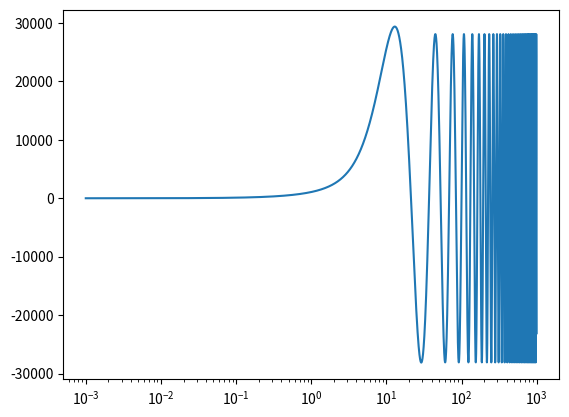
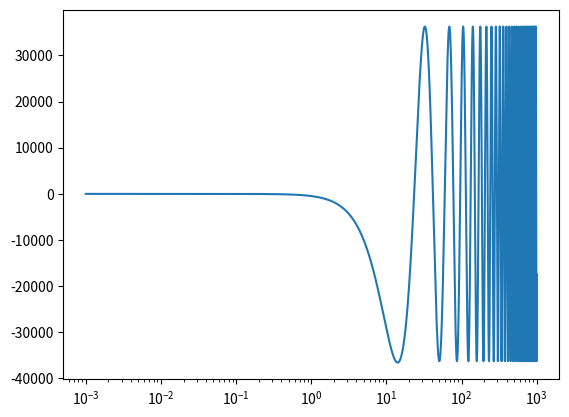
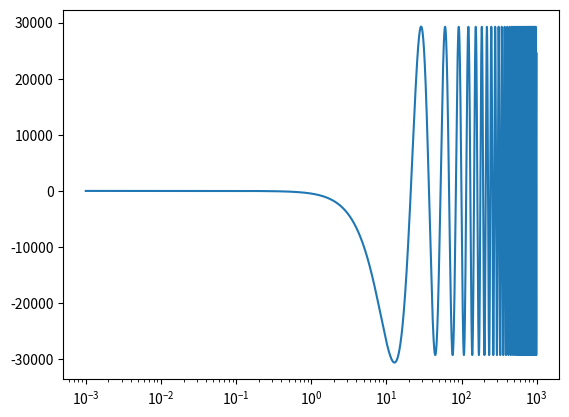
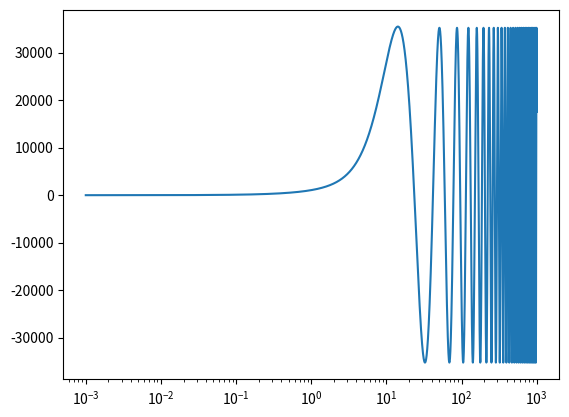
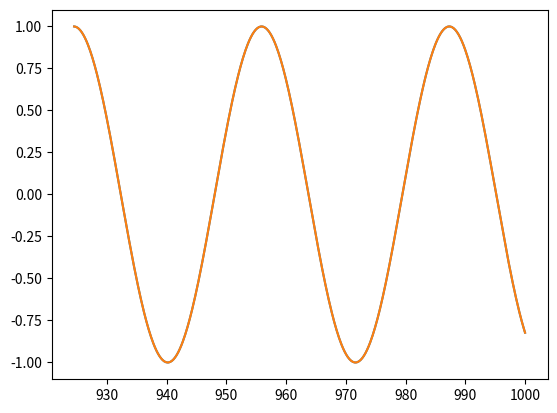
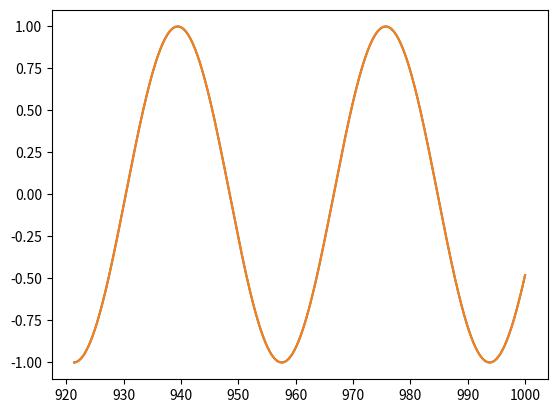
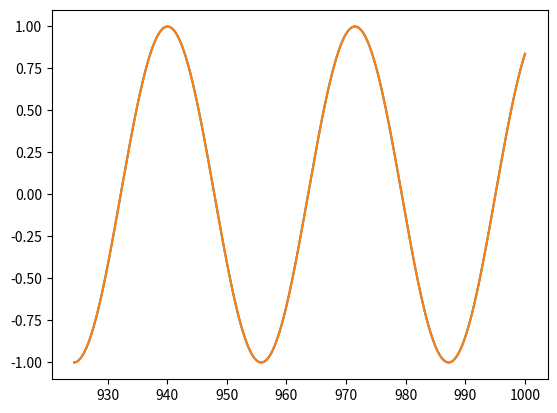
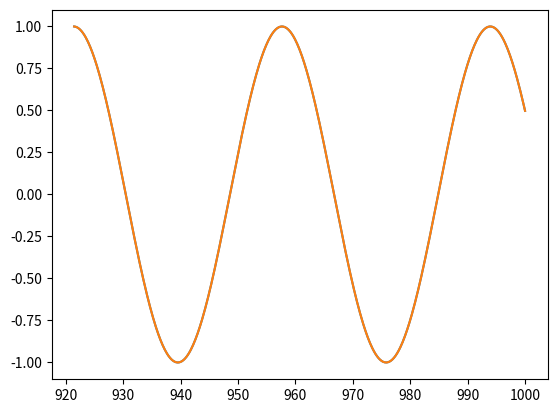

These figures' Python source, in order:
#Numerical calculations modules
import numpy as np
from scipy.integrate import solve_ivp
from scipy.optimize import curve_fit, bisect
from scipy.special import factorial, factorial2

#Plotting module
import matplotlib.pyplot as plt

#Quality of life modules
import os
import time
from tqdm import tqdm

#Symbolic calculations modules
# from sympy import Matrix, Symbol, pprint

#Dimensional parameters
eV = 1.602176634 * 10**(-19)
keV = eV*10**3
MeV = eV*10**6
GeV = eV*10**9
TeV = eV*10**12
h_bar = 6.582119569*10**(-16) * eV
c = 299792458
m_chi = 1*TeV
m_phi = 1*GeV
delta = 100*keV
alpha = 1/137
v = 130
r_0 = 1/(alpha*m_chi*c/h_bar)

l = 0

#Dimensionless parameters
# eps_v = v/c/alpha
# eps_v = 0.15
# eps_delta = np.sqrt(2*delta/m_chi)/alpha
# eps_delta = 0.1
# eps_phi = m_phi/m_chi/alpha
# eps_phi = 0.2

#Yukawa potential
def Yukawa(r, eps_phi):
    return np.exp(-eps_phi*r)/r

def solution(eps_v, eps_delta, eps_phi, V = Yukawa, print_out=False, plot_sol=False, plot_fit=False, plot_chi_sq=False, numerical_accuracy = 5):

    damping = False
    below_threshold = (eps_v <= eps_delta)
    if print_out:
        print("Below threshold: ", below_threshold)

    r_min = 0.001
    r_max = 1000
    # if below_threshold:
    #     r_max /= 100
    N = 100000
    r_tab = np.geomspace(r_min, r_max, N)
    if below_threshold:
        eps_damping = np.min((eps_v, np.sqrt(eps_delta**2 - eps_v**2)))/100

    #Schrodinger equation
    def fun(r, X):
        # print(r, X)
        ### DAMPING
        if damping:
            equation = np.array([
                                [0, 0, 1, 0],
                                [0, 0, 0, np.exp(-eps_damping*r**2)*1],
                                [l*(l+1)/r**2 - eps_v**2, -V(r, eps_phi), 0, 0],
                                [np.exp(-eps_damping*r**2)*(-V(r, eps_phi)), np.exp(-eps_damping*r**2)*(l*(l+1)/r**2 + eps_delta**2 - eps_v**2), 0, 0]
                                ])
        ### NO DAMPING
        else:
            equation = np.array([
                                [0, 0, 1, 0],
                                [0, 0, 0, 1],
                                [l*(l+1)/r**2 - eps_v**2, -V(r, eps_phi), 0, 0],
                                [-V(r, eps_phi), l*(l+1)/r**2 + eps_delta**2 - eps_v**2, 0, 0]
                                ])
        new_X = np.dot(equation, X)
        return new_X

    #The derivative of psi11
    def extremum1(r, X):
        return X[2]

    #The derivative of psi22
    def extremum2(r, X):
        return X[3]

    #Solving the equation
    time0 = time.time()
    sol1 = solve_ivp(fun, (r_min, r_max), y0 = np.array([1, 0, (l+1)/r_min, 0]), t_eval = r_tab, events = (extremum1, extremum2), method = 'Radau', rtol = 10**(-numerical_accuracy))
    sol2 = solve_ivp(fun, (r_min, r_max), y0 = np.array([0, 1, 0, (l+1)/r_min]), t_eval = r_tab, events = (extremum1, extremum2), method = 'Radau', rtol = 10**(-numerical_accuracy))
    time1 = time.time()


    ##Printing out time of calculation and end of integration status
    if print_out:
        print("Time of calculation: ", time1 - time0, "s")
    if (below_threshold) and (sol1.status != 0 or print_out):
        print('Integration status: ', sol1.status)
    if (not below_threshold) and (sol1.status != 0 or sol2.status!= 0 or print_out):
        print('Integration status: ', sol1.status, " ", sol2.status)

    #Finding the optimal initial value for below_threshold solution
    ###Scipy bisect method
    if below_threshold:
        def chi(ratio):
            sol = solve_ivp(fun, (r_min, r_max),
                            y0 = ratio * np.array([1, 0, (l+1)/r_min, 0]) - np.array([0, 1, 0, (l+1)/r_min]),
                            t_eval = r_tab, events = (extremum1, extremum2), method = 'Radau', rtol = 10**(-numerical_accuracy))
            return sol.y[1,-1]

        ratio_lower, ratio_upper = np.longdouble(0.9 * sol2.y[1,-1] / sol1.y[1,-1]), np.longdouble(1.1 * sol2.y[1,-1] / sol1.y[1,-1])
        ratio_optimal = bisect(chi, ratio_lower, ratio_upper)
        if print_out:
            print('Optimal initial values ratio: ', ratio_optimal)
        damping = False
        sol1 = solve_ivp(fun, (r_min, r_max),
                        y0 = ratio_optimal * np.array([1, 0, (l+1)/r_min, 0]) - np.array([0, 1, 0, (l+1)/r_min]),
                        t_eval = r_tab, events = (extremum1, extremum2), method = 'Radau', rtol = 10**(-numerical_accuracy))

    ###My bisect method
    # if below_threshold:
    #     ratio_lower = np.longdouble(0.9 * sol2.y[1,-1] / sol1.y[1,-1])
    #     sol = solve_ivp(fun, (r_min, r_max),
    #                     y0 = ratio_lower * np.array([1, 0, (l+1)/r_min, 0]) - np.array([0, 1, 0, (l+1)/r_min]),
    #                     t_eval = r_tab, events = (extremum1, extremum2), method = 'Radau', rtol = 10**(-numerical_accuracy))
    #     chi_lower = sol.y[1,-1]
    #
    #     ratio_upper = np.longdouble(1.1 * sol2.y[1,-1] / sol1.y[1,-1])
    #     sol = solve_ivp(fun, (r_min, r_max),
    #                     y0 = ratio_upper * np.array([1, 0, (l+1)/r_min, 0]) - np.array([0, 1, 0, (l+1)/r_min]),
    #                     t_eval = r_tab, events = (extremum1, extremum2), method = 'Radau', rtol = 10**(-numerical_accuracy))
    #     chi_upper = sol.y[1,-1]
    #
    #     sol = solve_ivp(fun, (r_min, r_max),
    #                     y0 = (ratio_lower + ratio_upper)/2 * np.array([1, 0, (l+1)/r_min, 0]) - np.array([0, 1, 0, (l+1)/r_min]),
    #                     t_eval = r_tab, events = (extremum1, extremum2), method = 'Radau', rtol = 10**(-numerical_accuracy))
    #     chi = sol.y[1,-1]
    #
    #     while np.abs(chi) > 0.01:
    #         if chi/chi_lower > 0:
    #             ratio_lower = (ratio_lower + ratio_upper)/2
    #             sol = solve_ivp(fun, (r_min, r_max),
    #                             y0 = ratio_lower * np.array([1, 0, (l+1)/r_min, 0]) - np.array([0, 1, 0, (l+1)/r_min]),
    #                             t_eval = r_tab, events = (extremum1, extremum2), method = 'Radau', rtol = 10**(-numerical_accuracy))
    #             chi_lower = sol.y[1,-1]
    #         else:
    #             ratio_upper = (ratio_lower + ratio_upper)/2
    #             sol = solve_ivp(fun, (r_min, r_max),
    #                             y0 = ratio_upper * np.array([1, 0, (l+1)/r_min, 0]) - np.array([0, 1, 0, (l+1)/r_min]),
    #                             t_eval = r_tab, events = (extremum1, extremum2), method = 'Radau', rtol = 10**(-numerical_accuracy))
    #             chi_upper = sol.y[1,-1]
    #         sol = solve_ivp(fun, (r_min, r_max),
    #                         y0 = (ratio_upper + ratio_lower)/2 * np.array([1, 0, (l+1)/r_min, 0]) - np.array([0, 1, 0, (l+1)/r_min]),
    #                         t_eval = r_tab, events = (extremum1, extremum2), method = 'Radau', rtol = 10**(-numerical_accuracy))
    #         chi = sol.y[1,-1]
    #         if print_out:
    #             print()
    #             print('ratio_lower: {} ratio_upper: {}'.format(ratio_lower, ratio_upper))
    #             print("chi_lower: {:.5e} chi: {:.5e} chi_upper: {:.5e}".format(chi_lower, chi, chi_upper))
    #
    #     ratio_optimal = (ratio_lower + ratio_upper)/2
    #
    #     sol1 = solve_ivp(fun, (r_min, r_max),
    #                     y0 = ratio_optimal * np.array([1, 0, (l+1)/r_min, 0]) - np.array([0, 1, 0, (l+1)/r_min]),
    #                     t_eval = r_tab, events = (extremum1, extremum2), method = 'Radau', rtol = 10**(-numerical_accuracy))


    ##Notation: first digit signifies the initial value (either non-zero 11 or non-zero 22), the second describes the state (either 11 or 22),
    ##that is the first index stands for i and the second for n
    r = r_tab

    ##Substituting in the solutions

    psi11 = sol1.y[0]
    Psi11 = sol1.y[0]/r
    r_extrema_11 = sol1.t_events[0]

    psi12 = sol1.y[1]
    Psi12 = sol1.y[1]/r
    r_extrema_12 = sol1.t_events[1]

    if not below_threshold:

        psi21 = sol2.y[0]
        Psi21 = sol2.y[0]/r
        r_extrema_21 = sol2.t_events[0]

        psi22 = sol2.y[1]
        Psi22 = sol2.y[1]/r
        r_extrema_22 = sol2.t_events[1]

    #Plotting the solutions
    if plot_sol:
        directory_path = os.getcwd()
        try:
            os.mkdir(directory_path + "/eps_v={}_eps_delta={}_eps_phi={}_l={}".format(eps_v, eps_delta, eps_phi, l))
        except:
            pass

        fig, ax = plt.subplots()
        plt.plot(r, psi11)
        ax.set_xscale('log', base=10)
        plt.savefig('eps_v={}_eps_delta={}_eps_phi={}_l={}/solution(11_init_11_state).png'. format(eps_v, eps_delta, eps_phi, l))
        plt.close()

        fig, ax = plt.subplots()
        plt.plot(r, psi12)
        ax.set_xscale('log', base=10)
        plt.savefig('eps_v={}_eps_delta={}_eps_phi={}_l={}/solution(11_init_22_state).png'. format(eps_v, eps_delta, eps_phi, l))
        plt.close()

        if not below_threshold:

            fig, ax = plt.subplots()
            plt.plot(r, psi21)
            ax.set_xscale('log', base=10)
            plt.savefig('eps_v={}_eps_delta={}_eps_phi={}_l={}/solution(22_init_11_state).png'. format(eps_v, eps_delta, eps_phi, l))
            plt.close()

            fig, ax = plt.subplots()
            plt.plot(r, psi22)
            ax.set_xscale('log', base=10)
            plt.savefig('eps_v={}_eps_delta={}_eps_phi={}_l={}/solution(22_init_22_state).png'. format(eps_v, eps_delta, eps_phi, l))
            plt.close()

    #Fitting the Bessel solution
    def bessel1(r, a, delta):
        k = eps_v
        return a*np.sin(k*r - 1/2*l*np.pi + delta)

    def bessel2(r, a, delta):
        k = np.sqrt(eps_v**2 - eps_delta**2)
        return a*np.sin(k*r - 1/2*l*np.pi + delta)

    ##Improving fitting by imposing bounds should help the algorithm, but it doesn't seem to work
    ##Fitting to last 5 peaks of the oscillating solution
    i11 = np.argwhere(r_tab >= r_extrema_11[-5])[0, 0]
    (a11, delta11), cov11 = curve_fit(bessel1, r[i11:], psi11[i11:], p0 = (psi11[i11], 0)) # bounds = ([-np.max(psi11), -2*np.pi], [np.max(psi11), 2*np.pi])
    delta11 = delta11%(2*np.pi)

    if not below_threshold:

        i12 = np.argwhere(r_tab >= r_extrema_12[-5])[0, 0]
        (a12, delta12), cov12 = curve_fit(bessel2, r[i12:], psi12[i12:], p0 = (psi12[i12], 0))
        delta12 = delta12%(2*np.pi)

        i21 = np.argwhere(r_tab >= r_extrema_21[-5])[0, 0]
        (a21, delta21), cov21 = curve_fit(bessel1, r[i21:], psi21[i21:], p0 = (psi21[i21], 0))
        delta21 = delta21%(2*np.pi)

        i22 = np.argwhere(r_tab >= r_extrema_22[-5])[0, 0]
        (a22, delta22), cov22 = curve_fit(bessel2, r[i22:], psi22[i22:], p0 = (psi22[i22], 0))
        delta22 = delta22%(2*np.pi)

    else:
        a12, delta12 = 0, 0
        a21, delta21 = 0, 0
        a22, delta22 = 1, 0

    #Printing out the solution
    if print_out:
        print("a11, delta11: ", a11, delta11)
        print("a12, delta12: ", a12, delta12)
        print("a21, delta21: ", a21, delta21)
        print("a22, delta22: ", a22, delta22)

    #Plotting the solutions along with fitted Bessel solutions
    if plot_fit:
        psi11_fit = np.zeros(N-i11)
        for i in range(i11, N):
            psi11_fit[i-i11] = bessel1(r[i], a11, delta11)
        if not below_threshold:
            psi12_fit = np.zeros(N-i12)
            for i in range(i12, N):
                psi12_fit[i-i12] = bessel2(r[i], a12, delta12)
            psi21_fit = np.zeros(N-i21)
            for i in range(i21, N):
                psi21_fit[i-i21] = bessel1(r[i], a21, delta21)
            psi22_fit = np.zeros(N-i22)
            for i in range(i22, N):
                psi22_fit[i-i22] = bessel2(r[i], a22, delta22)

        directory_path = os.getcwd()
        try:
            os.mkdir(directory_path + "/eps_v={}_eps_delta={}_eps_phi={}_l={}".format(eps_v, eps_delta, eps_phi, l))
        except:
            pass

        fig, ax = plt.subplots()
        plt.plot(r[i11:], psi11[i11:]/np.abs(a11))
        plt.plot(r[i11:], psi11_fit[:]/np.abs(a11))
        plt.savefig('eps_v={}_eps_delta={}_eps_phi={}_l={}/solution_fit(11_init_11_state).png'. format(eps_v, eps_delta, eps_phi, l))
        plt.close()

        if not below_threshold:

            fig, ax = plt.subplots()
            plt.plot(r[i12:], psi12[i12:]/np.abs(a12))
            plt.plot(r[i12:], psi12_fit/np.abs(a12))
            plt.savefig('eps_v={}_eps_delta={}_eps_phi={}_l={}/solution_fit(11_init_22_state).png'. format(eps_v, eps_delta, eps_phi, l))
            plt.close()

            fig, ax = plt.subplots()
            plt.plot(r[i21:], psi21[i21:]/np.abs(a21))
            plt.plot(r[i21:], psi21_fit/np.abs(a21))
            plt.savefig('eps_v={}_eps_delta={}_eps_phi={}_l={}/solution_fit(22_init_11_state).png'. format(eps_v, eps_delta, eps_phi, l))
            plt.close()

            fig, ax = plt.subplots()
            plt.plot(r[i22:], psi22[i22:]/np.abs(a22))
            plt.plot(r[i22:], psi22_fit/np.abs(a22))
            plt.savefig('eps_v={}_eps_delta={}_eps_phi={}_l={}/solution_fit(22_init_22_state).png'. format(eps_v, eps_delta, eps_phi, l))
            plt.close()

    #Normalising the solution
    a12 /= a11
    a11 /= a11
    a21 /= a22
    a22 /= a22

    #Calculating the S matrix from the solution
    F_tilde = np.array([
                [a11 * np.exp(-1j*delta11), a21 * np.exp(-1j*delta21)],
                [a12 * np.exp(-1j*delta12), a22 * np.exp(-1j*delta22)]
                ])
    if not below_threshold:
        k_0 = eps_v
        k_1 = np.sqrt(eps_v**2 - eps_delta**2)
        C = np.sqrt(k_1/k_0)
    else:
        k_0 = eps_v
        C = 1
    F = np.dot(np.array([[1, 0], [0, C]]), F_tilde)
    S = np.dot(np.conjugate(F), np.linalg.inv(F))
    if print_out:
        print("F:")
        print(F)
        print("S:")
        print(S)

    ##Below threshold the phase can be retrieved from S with sqrt(conj(S[0,0]))

    #Finding the numerical error (by checking the unitarity of S)
    numerical_error = np.linalg.norm(np.eye(2) - np.dot(S,S.conj().T))
    if print_out or numerical_error > 10**(2-numerical_accuracy):
        print("Distance from unitarity: ", numerical_error)

    # Calculating the scattering cross-section
    if not below_threshold:
        sigma_l = np.pi / np.array([[k_0, k_1], [k_0, k_1]])**2 * (2*l+1) * np.abs(S - np.identity(2))**2
    else:
        sigma_l = np.pi / np.array([[k_0, np.inf], [np.inf, np.inf]])**2 * (2*l+1) * np.abs(S - np.identity(2))**2

    if print_out:
        print("sigma_l:")
        print(sigma_l)

    ### TASK: Sommerfeld enhancement factor
    # (l+1) derivative of psi at r_min = (l+1)! * psi(r_min)/r_min**(l+1)
    # Insert it into (2.10) where M_l = F_l and Gamma is [[2,0], [0,0]] and C is c/k, where c is initial condition vector and k is the momentum vector
    #                   -> from Sommerfeld enhancement paper

    # Calculating the Sommerfeld enhancement factor
    ## For 11 initial condition
    c = np.array([[1, 0], [0,1]])
    k = np.array([k_0, k_1])
    Gamma = np.array([[2,0], [0,0]])
    chi = np.array([[psi11[0], psi12[0]], [psi21[0], psi22[0]]])
    numerator = factorial(l+1)*np.linalg.multi_dot([np.linalg.multi_dot([chi/r_min**(l+1), np.linalg.inv(F), c/k]).conj().T, Gamma, np.linalg.multi_dot([chi/r_min**(l+1), np.linalg.inv(F), c/k])])
    denominator1, denominator2 = 0, 0
    for i in [0,1]:
        for j in [0,1]:
            denominator1 += (k[i]*k[j])**l * c[0,i] * Gamma[i,j] * c[0,j]
            denominator2 += (k[i]*k[j])**l * c[1,i] * Gamma[i,j] * c[1,j]
    S_1 = ((factorial2(2*l+1)/factorial(l+1))**2 * numerator/denominator1)[0,0]
    S_2 = ((factorial2(2*l+1)/factorial(l+1))**2 * numerator/denominator2)[1,1]

    S_0 = np.abs((factorial2(2*l+1) * factorial(l+1)*psi11[0]/r_min**(l+1)) / (factorial(l+1)*k_0**(l+1)))**2

    if print_out:
        print("S_0:")
        print(S_0)
        print("S_1:")
        print(S_1)
        print("S_2:")
        print(S_2)

    return S, sigma_l, S_1

solution(eps_v=0.2, eps_delta=0.1, eps_phi=0.2, print_out=True, plot_sol=True, plot_fit=True)
